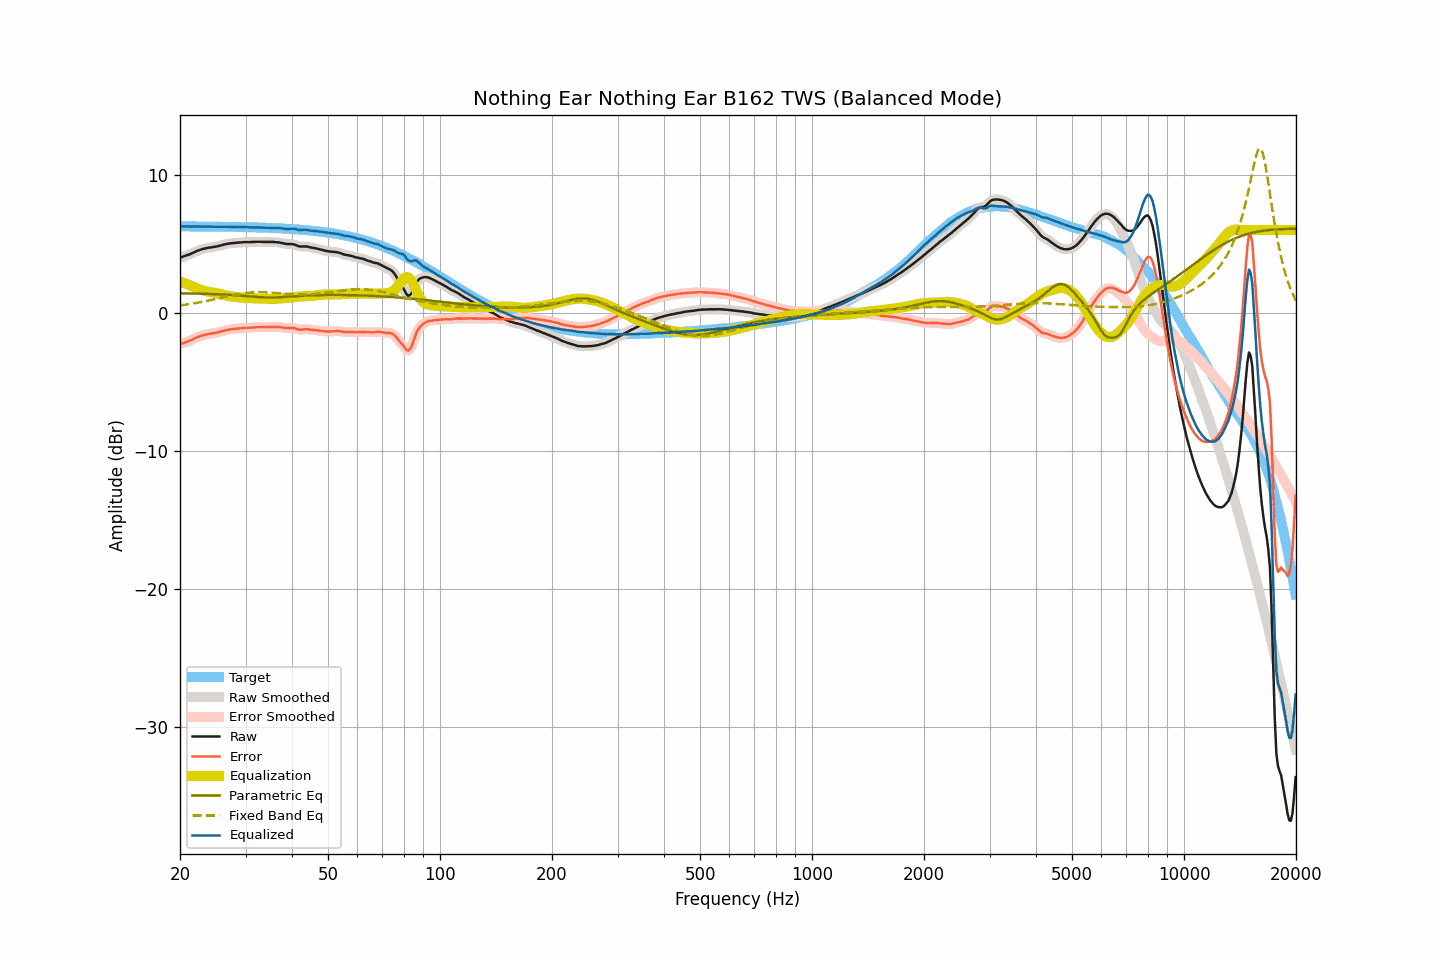

The table this chart was drawn from, first rows:
frequency, raw, smoothed, error, error_smoothed, equalization, parametric_eq, fixed_band_eq, equalized_raw, equalized_smoothed, target
20.00, 4.01, 4.00, -2.26, -2.26, 2.27, 1.42, 0.54, 6.28, 6.28, 6.26
20.20, 4.04, 4.04, -2.23, -2.23, 2.23, 1.42, 0.55, 6.26, 6.27, 6.26
20.40, 4.08, 4.07, -2.19, -2.19, 2.19, 1.41, 0.57, 6.26, 6.26, 6.26
20.61, 4.11, 4.11, -2.15, -2.15, 2.14, 1.41, 0.59, 6.26, 6.26, 6.26
20.81, 4.16, 4.15, -2.11, -2.11, 2.10, 1.41, 0.60, 6.25, 6.25, 6.26
21.02, 4.20, 4.20, -2.07, -2.06, 2.05, 1.41, 0.62, 6.25, 6.25, 6.26
21.23, 4.25, 4.24, -2.01, -2.02, 2.01, 1.41, 0.64, 6.25, 6.25, 6.26
21.44, 4.30, 4.29, -1.96, -1.96, 1.96, 1.40, 0.66, 6.26, 6.25, 6.26
21.66, 4.34, 4.35, -1.91, -1.91, 1.91, 1.40, 0.68, 6.25, 6.26, 6.26
21.87, 4.41, 4.40, -1.85, -1.85, 1.86, 1.40, 0.70, 6.26, 6.26, 6.26
22.09, 4.46, 4.46, -1.80, -1.80, 1.81, 1.40, 0.72, 6.26, 6.26, 6.26
22.31, 4.51, 4.50, -1.75, -1.75, 1.76, 1.39, 0.74, 6.26, 6.26, 6.26
22.54, 4.54, 4.55, -1.71, -1.71, 1.71, 1.39, 0.76, 6.26, 6.26, 6.26
22.76, 4.59, 4.59, -1.67, -1.67, 1.67, 1.39, 0.78, 6.26, 6.26, 6.25
22.99, 4.63, 4.62, -1.63, -1.63, 1.63, 1.39, 0.80, 6.26, 6.25, 6.25
23.22, 4.66, 4.65, -1.60, -1.60, 1.60, 1.38, 0.83, 6.26, 6.25, 6.25
23.45, 4.68, 4.68, -1.58, -1.57, 1.57, 1.38, 0.85, 6.25, 6.25, 6.25
23.69, 4.70, 4.70, -1.55, -1.55, 1.55, 1.37, 0.87, 6.25, 6.25, 6.25
23.92, 4.73, 4.72, -1.52, -1.53, 1.53, 1.37, 0.90, 6.25, 6.25, 6.25
24.16, 4.74, 4.74, -1.51, -1.51, 1.51, 1.37, 0.92, 6.24, 6.25, 6.25
24.40, 4.76, 4.76, -1.49, -1.49, 1.49, 1.36, 0.95, 6.24, 6.24, 6.25
24.65, 4.78, 4.77, -1.47, -1.47, 1.47, 1.36, 0.98, 6.24, 6.24, 6.25
24.89, 4.80, 4.80, -1.45, -1.45, 1.44, 1.35, 1.00, 6.24, 6.24, 6.24
25.14, 4.82, 4.82, -1.43, -1.42, 1.42, 1.35, 1.03, 6.23, 6.24, 6.24
25.39, 4.85, 4.85, -1.40, -1.40, 1.39, 1.34, 1.05, 6.24, 6.24, 6.24
25.65, 4.88, 4.87, -1.36, -1.37, 1.36, 1.34, 1.08, 6.24, 6.24, 6.24
25.91, 4.90, 4.91, -1.33, -1.33, 1.33, 1.33, 1.11, 6.24, 6.24, 6.24
26.16, 4.94, 4.93, -1.30, -1.30, 1.30, 1.33, 1.13, 6.24, 6.24, 6.24
26.43, 4.96, 4.96, -1.27, -1.27, 1.27, 1.32, 1.16, 6.24, 6.24, 6.24
26.69, 4.99, 4.99, -1.25, -1.24, 1.25, 1.32, 1.19, 6.23, 6.24, 6.23
26.96, 5.02, 5.01, -1.22, -1.22, 1.22, 1.31, 1.21, 6.24, 6.24, 6.23
27.23, 5.03, 5.03, -1.20, -1.20, 1.20, 1.30, 1.24, 6.23, 6.23, 6.23
27.50, 5.05, 5.04, -1.18, -1.18, 1.19, 1.30, 1.26, 6.23, 6.23, 6.23
27.77, 5.06, 5.05, -1.17, -1.17, 1.17, 1.29, 1.28, 6.23, 6.23, 6.23
28.05, 5.07, 5.07, -1.16, -1.16, 1.16, 1.28, 1.31, 6.22, 6.22, 6.22
28.33, 5.08, 5.08, -1.15, -1.15, 1.14, 1.27, 1.33, 6.22, 6.22, 6.22
28.62, 5.09, 5.09, -1.13, -1.13, 1.13, 1.26, 1.35, 6.22, 6.22, 6.22
28.90, 5.10, 5.10, -1.12, -1.12, 1.12, 1.25, 1.37, 6.21, 6.21, 6.22
29.19, 5.11, 5.11, -1.11, -1.11, 1.11, 1.24, 1.39, 6.22, 6.22, 6.22
29.48, 5.12, 5.12, -1.10, -1.10, 1.10, 1.24, 1.41, 6.22, 6.22, 6.21
29.78, 5.13, 5.12, -1.08, -1.09, 1.09, 1.23, 1.42, 6.22, 6.22, 6.21
30.08, 5.13, 5.13, -1.08, -1.08, 1.09, 1.22, 1.44, 6.21, 6.21, 6.21
30.38, 5.13, 5.13, -1.08, -1.08, 1.08, 1.21, 1.45, 6.20, 6.20, 6.20
30.68, 5.13, 5.13, -1.08, -1.08, 1.07, 1.20, 1.46, 6.20, 6.20, 6.20
30.99, 5.13, 5.13, -1.07, -1.07, 1.07, 1.19, 1.47, 6.19, 6.19, 6.20
31.30, 5.14, 5.13, -1.06, -1.06, 1.06, 1.18, 1.48, 6.20, 6.19, 6.20
31.61, 5.14, 5.14, -1.06, -1.05, 1.05, 1.17, 1.49, 6.19, 6.19, 6.19
31.93, 5.15, 5.14, -1.04, -1.05, 1.05, 1.16, 1.49, 6.19, 6.19, 6.19
32.24, 5.15, 5.14, -1.04, -1.04, 1.04, 1.15, 1.49, 6.19, 6.19, 6.19
32.57, 5.15, 5.15, -1.04, -1.04, 1.04, 1.14, 1.50, 6.19, 6.19, 6.18
32.89, 5.15, 5.14, -1.03, -1.03, 1.04, 1.14, 1.50, 6.18, 6.18, 6.18
33.22, 5.15, 5.14, -1.03, -1.03, 1.03, 1.13, 1.49, 6.18, 6.18, 6.18
33.55, 5.14, 5.14, -1.04, -1.03, 1.03, 1.12, 1.49, 6.17, 6.17, 6.17
33.89, 5.14, 5.14, -1.03, -1.03, 1.03, 1.12, 1.49, 6.16, 6.16, 6.17
34.23, 5.14, 5.13, -1.03, -1.03, 1.02, 1.12, 1.48, 6.16, 6.16, 6.16
34.57, 5.14, 5.14, -1.02, -1.02, 1.02, 1.11, 1.48, 6.16, 6.16, 6.16
34.92, 5.14, 5.14, -1.02, -1.02, 1.02, 1.11, 1.47, 6.15, 6.15, 6.15
35.27, 5.14, 5.14, -1.01, -1.01, 1.01, 1.11, 1.46, 6.15, 6.15, 6.15
35.62, 5.14, 5.13, -1.01, -1.01, 1.01, 1.12, 1.45, 6.15, 6.15, 6.14
35.97, 5.13, 5.13, -1.01, -1.01, 1.02, 1.12, 1.44, 6.14, 6.14, 6.14
... 635 more rows
